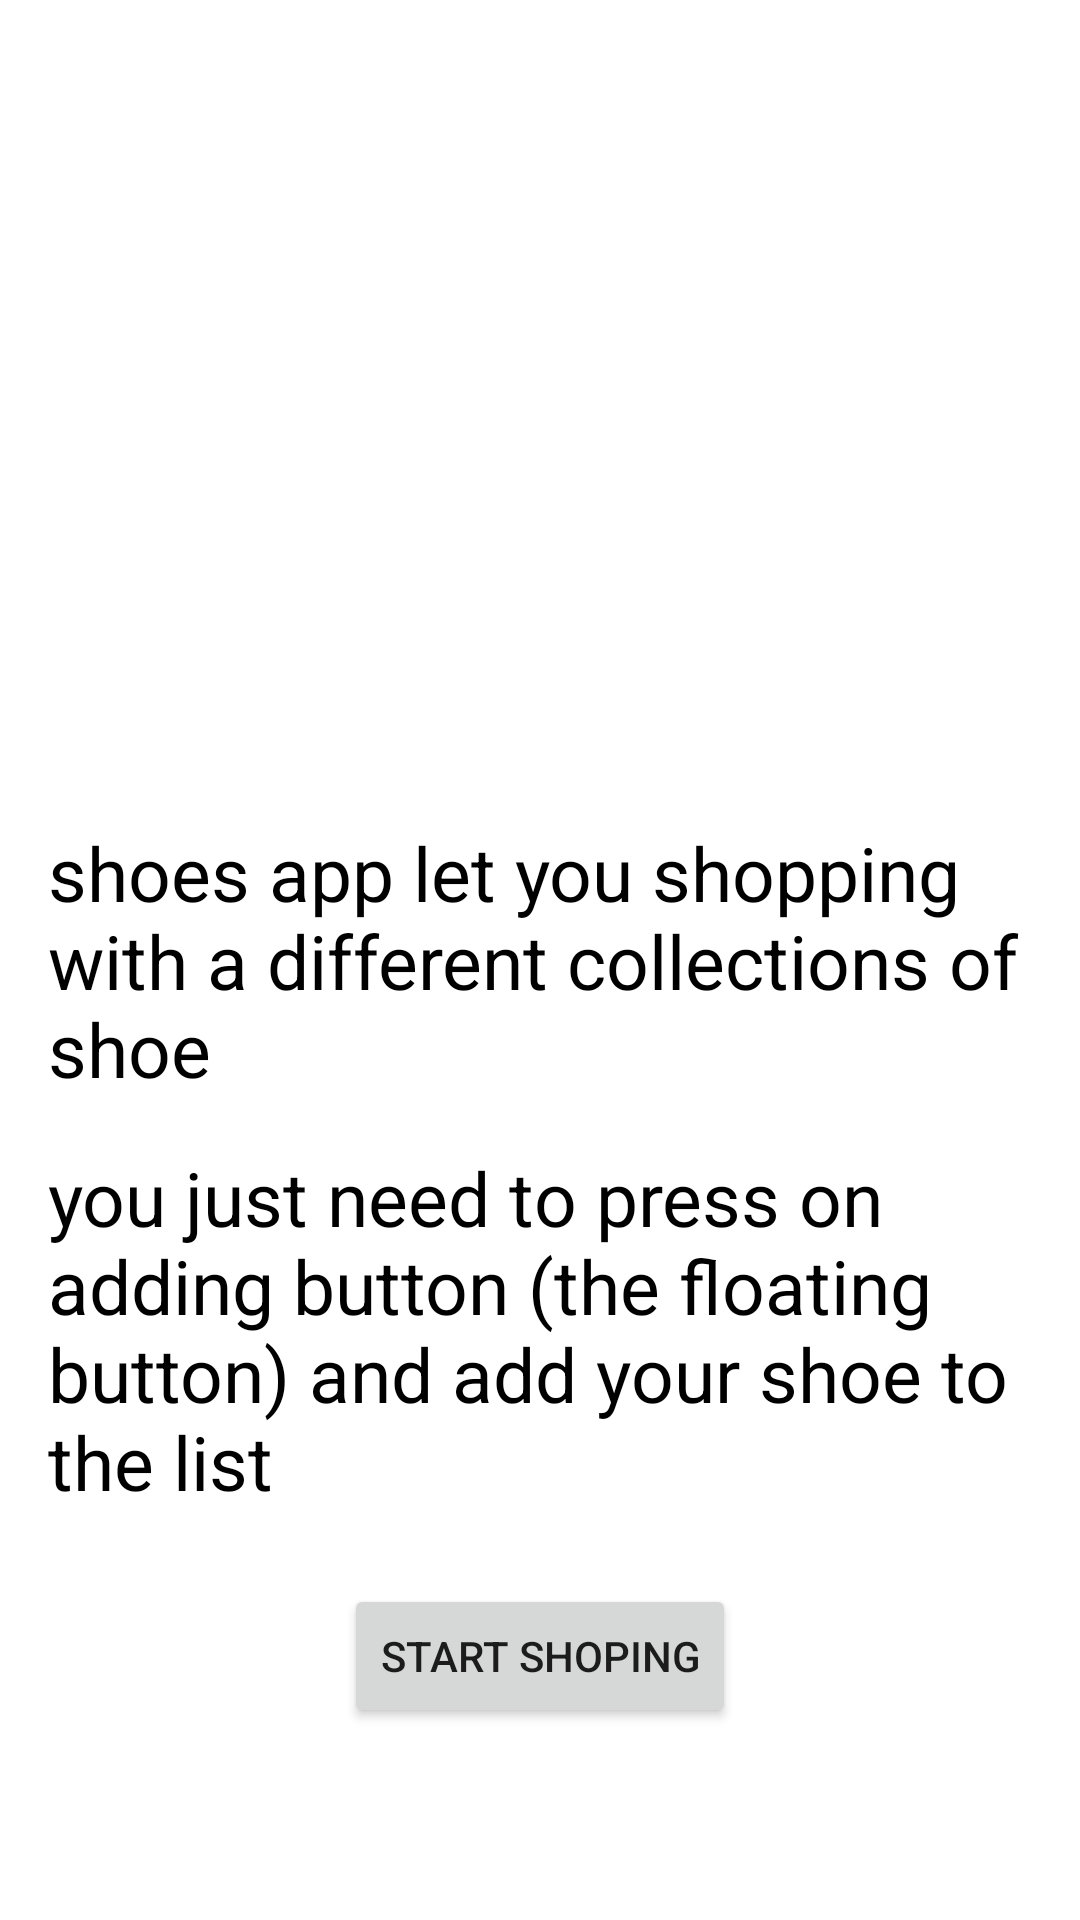

Layout XML and referenced resources for this Android screen:
<!-- AndroidManifest.xml: application theme Theme.ShoeShop -->
<!-- res/layout/fragment_instructions.xml -->
<?xml version="1.0" encoding="utf-8"?>
<layout xmlns:android="http://schemas.android.com/apk/res/android"

    xmlns:tools="http://schemas.android.com/tools">

    <data>

    </data>
<ScrollView
    android:layout_width="match_parent"
    android:layout_height="match_parent">


    <LinearLayout
        android:layout_width="match_parent"
        android:layout_height="wrap_content"
        android:orientation="vertical"
        android:gravity="center"
        android:padding="16dp"
        tools:context=".screens.instructions.InstructionsFragment">

        <ImageView
            android:id="@+id/imageView2"
            android:layout_width="150dp"
            android:layout_height="150dp"
            android:layout_marginTop="90dp"
            android:contentDescription="@string/shoes_image"
            android:padding="20dp"
            android:src="@drawable/shoes"
           />

        <TextView
            android:id="@+id/textView3"
            android:layout_width="wrap_content"
            android:layout_height="wrap_content"
            android:layout_marginTop="18dp"
            android:text="@string/first_description"
            android:textColor="@color/black"
            android:textSize="25sp"
         />

        <TextView
            android:id="@+id/textView4"
            android:layout_width="wrap_content"
            android:layout_height="wrap_content"
            android:layout_marginTop="16dp"
            android:text="@string/second_description"
            android:textColor="@color/black"
            android:textSize="25sp"
          />

        <Button
            android:id="@+id/shoping_button"
            android:layout_marginTop="24dp"
            android:layout_width="wrap_content"
            android:layout_height="wrap_content"
            android:text="@string/start_shoping"
             />
    </LinearLayout>
</ScrollView>
</layout>
<!-- resources referenced by this layout -->
<resources>
  <color name="black">#FF000000</color>
  <string name="first_description">shoes app let you shopping with a different collections of shoe</string>
  <string name="second_description">you just need to press on adding button (the floating button) and add your shoe to the list</string>
  <string name="shoes_image">shoes image</string>
  <string name="start_shoping">start shoping</string>
  <style name="Theme.ShoeShop" parent="Theme.MaterialComponents.DayNight.DarkActionBar">
          
          <item name="colorPrimary">@color/teal_200</item>
          <item name="colorPrimaryVariant">@color/teal_700</item>
          <item name="colorOnPrimary">@color/white</item>
          
          <item name="colorSecondary">@color/teal_200</item>
          <item name="colorSecondaryVariant">@color/teal_700</item>
          <item name="colorOnSecondary">@color/white</item>
          
          <item name="android:statusBarColor" tools:targetApi="l">?attr/colorPrimaryVariant</item>
          
      </style>
  <color name="teal_200">#FF03DAC5</color>
  <color name="teal_700">#FF018786</color>
  <color name="white">#FFFFFFFF</color>
</resources>
